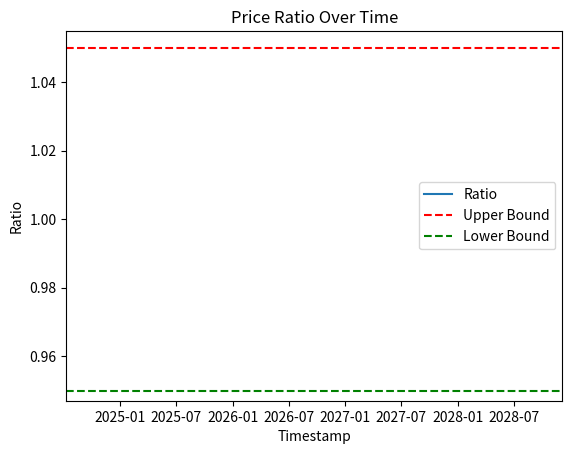

Here is the Python script that generated this plot:
from datetime import datetime
from typing import List, Optional, Dict

class ServerRespond:
    def __init__(self, top_ask: Dict[str, float], top_bid: Dict[str, float], timestamp: datetime):
        self.top_ask = top_ask
        self.top_bid = top_bid
        self.timestamp = timestamp

class Row:
    def __init__(self, price_abc: float, price_def: float, ratio: float, 
                 timestamp: datetime, upper_bound: float, lower_bound: float, 
                 trigger_alert: Optional[float]):
        self.price_abc = price_abc
        self.price_def = price_def
        self.ratio = ratio
        self.timestamp = timestamp
        self.upper_bound = upper_bound
        self.lower_bound = lower_bound
        self.trigger_alert = trigger_alert

class DataManipulator:
    @staticmethod
    def generate_row(server_respond: List[ServerRespond]) -> Row:
        price_abc = (server_respond[0].top_ask['price'] + server_respond[0].top_bid['price']) / 2
        price_def = (server_respond[1].top_ask['price'] + server_respond[1].top_bid['price']) / 2
        ratio = price_abc / price_def
        upper_bound = 1 + 0.05
        lower_bound = 1 - 0.05
        timestamp = max(server_respond[0].timestamp, server_respond[1].timestamp)
        trigger_alert = ratio if (ratio > upper_bound or ratio < lower_bound) else None

        return Row(price_abc, price_def, ratio, timestamp, upper_bound, lower_bound, trigger_alert)

import matplotlib.pyplot as plt

class Graph:
    def __init__(self):
        self.data = []
        
    def load_data(self, row: Row):
        self.data.append(row)
        
    def plot(self):
        timestamps = [row.timestamp for row in self.data]
        ratios = [row.ratio for row in self.data]
        
        plt.plot(timestamps, ratios, label='Ratio')
        plt.axhline(y=1.05, color='r', linestyle='--', label='Upper Bound')
        plt.axhline(y=0.95, color='g', linestyle='--', label='Lower Bound')
        
        plt.xlabel('Timestamp')
        plt.ylabel('Ratio')
        plt.title('Price Ratio Over Time')
        plt.legend()
        plt.show()

# Example usage
if __name__ == "__main__":
    # Example data
    server_responses = [
        ServerRespond(top_ask={'price': 100.0}, top_bid={'price': 98.0}, timestamp=datetime.now()),
        ServerRespond(top_ask={'price': 105.0}, top_bid={'price': 103.0}, timestamp=datetime.now())
    ]

    # Generate a row
    row = DataManipulator.generate_row(server_responses)

    # Create and plot graph
    graph = Graph()
    graph.load_data(row)
    graph.plot()
